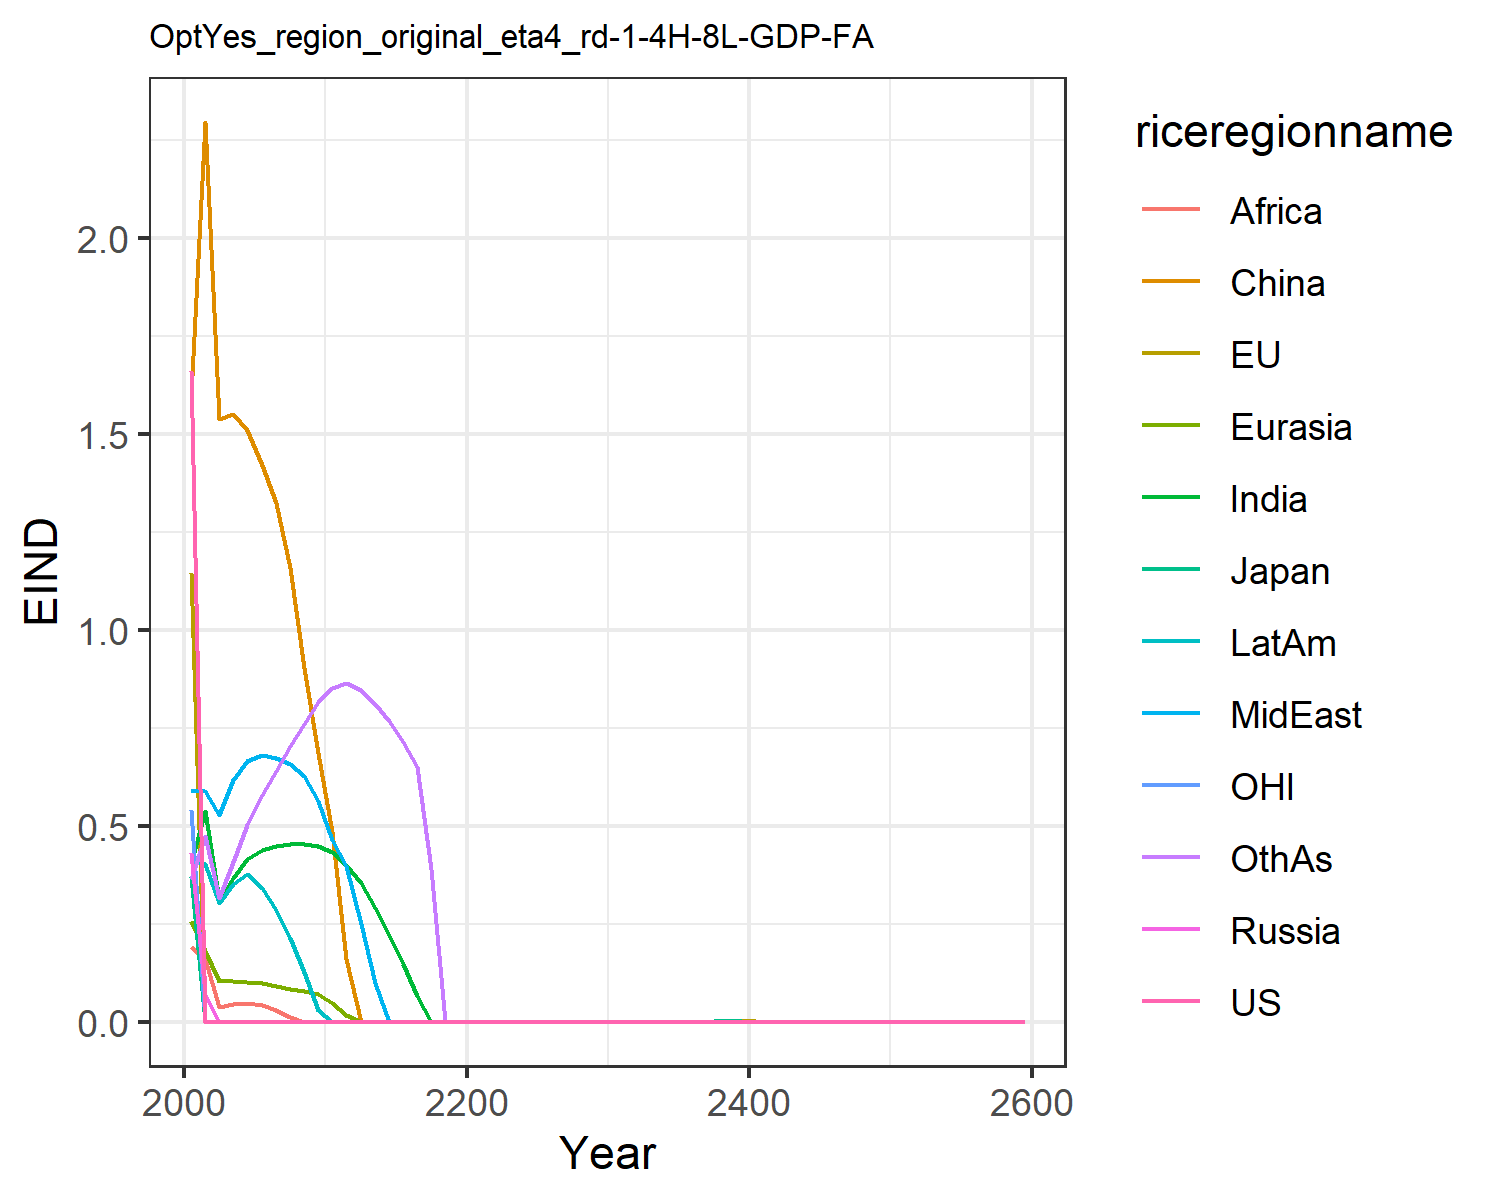

The table this chart was drawn from, first rows:
1.6621334550980102, 1.1460506191660516, 0.3699659257424831, 0.43123618180564005, 0.2566662932747705, 1.6007411280266048, 0.4051515896926559, 0.5896749604345518, 0.19137708401697257, 0.4122723985071479, 0.541778261497279, 0.3639521027378334
0.0, 0.0, 0.0, 0.07018, 0.1802, 2.297, 0.5369, 0.59, 0.1603, 0.4036, 0.0, 0.474
0.0, 0.0, 0.0, 9.180150925337411e-8, 0.1028, 1.54, 0.3115, 0.5281, 0.03796, 0.3029, 0.0, 0.3161
0.0, 0.0, 0.0, 0.0, 0.104, 1.551, 0.3671, 0.6163, 0.04428, 0.352, 0.0, 0.4081
0.0, 0.0, 0.0, 1.0440007672244689e-7, 0.1026, 1.51, 0.4146, 0.6659, 0.04802, 0.3767, 0.0, 0.502
0.0, 0.0, 0.0, 1.7818343245949211e-9, 0.09777, 1.422, 0.4394, 0.6797, 0.04232, 0.342, 0.0, 0.5781
0.0, 0.0, 0.0, 1.4512096858403314e-12, 0.09132, 1.324, 0.4489, 0.6741, 0.02894, 0.2862, 0.0, 0.6407
0.0, 0.0, 0.0, 0.0, 0.08456, 1.158, 0.4546, 0.6568, 0.01222, 0.2139, 0.0, 0.7027
0.0, 0.0, 0.0, 0.0, 0.07729, 0.9028, 0.4547, 0.6278, 0.0, 0.1279, 0.0, 0.7612
0.0, 0.0, 0.0, 0.0, 0.06967, 0.6854, 0.4493, 0.5623, 0.0, 0.03, 0.0, 0.8156
0.0, 0.0, 0.0, 1.1021372295051254e-6, 0.04845, 0.4834, 0.4332, 0.4637, 0.0, 1.0588262641668418e-5, 0.0, 0.8521
0.0, 0.0, 0.0, 0.0, 0.01648, 0.1601, 0.3997, 0.3986, 0.0, 2.1747462890477696e-7, 0.0, 0.8646
0.0, 0.0, 0.0, 0.0, 5.994360938953017e-8, 3.883756589377878e-5, 0.3548, 0.2482, 0.0, 6.670401343266079e-7, 0.0, 0.8476
0.0, 0.0, 0.0, 0.0, 1.046230634680863e-6, 9.610834237452936e-6, 0.2911, 0.09865, 0.0, 0.0, 0.0, 0.8106
0.0, 0.0, 0.0, 0.0, 0.0, 5.299078794311636e-6, 0.2221, 2.1491629237265792e-5, 0.0, 2.9078784487257144e-6, 0.0, 0.7672
0.0, 0.0, 0.0, 0.0, 1.7591333273909338e-6, 0.0, 0.1469, 4.050582384397544e-6, 0.0, 2.7657632938689393e-6, 0.0, 0.7144
0.0, 0.0, 0.0, 0.0, 0.0, 0.0, 0.06503, 2.7114111131595064e-5, 0.0, 0.0, 0.0, 0.651
0.0, 0.0, 0.0, 0.0, 0.0, 0.0, 0.0, 8.870067490643826e-6, 0.0, 5.948812664101884e-6, 0.0, 0.3906
0.0, 0.0, 0.0, 0.0, 0.0, 0.0, 0.0, 1.659885272134092e-5, 0.0, 0.0, 0.0, 0.002264
0.0, 0.0, 6.02307675928662e-6, 0.0, 0.0, 0.0, 0.0, 0.0, 0.0, 6.512761662376739e-6, 0.0, 9.154406173298175e-5
0.0, 0.0, 8.687338618323312e-6, 0.0, 0.0, 0.0, 0.0, 1.0718864259950842e-5, 0.0, 0.0, 0.0, 0.0001038
0.0, 0.0, 0.0, 0.0, 0.0, 0.0, 0.0, 0.0, 0.0, 0.0, 0.0, 2.7607212132806748e-5
0.0, 0.0, 1.153636501012303e-5, 0.0, 0.0, 0.0, 0.0, 0.0, 0.0, 0.0, 0.0, 4.1685259158765504e-6
0.0, 0.0, 9.130312692762599e-6, 0.0, 0.0, 0.0, 0.0, 0.0, 0.0, 0.0, 0.0, 0.0
0.0, 0.0, 9.281119820346787e-6, 0.0, 0.0, 0.0, 0.0, 0.0, 0.0, 0.0, 0.0, 0.0
0.0, 0.0, 1.2117726268332972e-5, 0.0, 0.0, 0.0, 0.0, 0.0, 0.0, 0.0, 0.0, 0.0
0.0, 0.0, 2.124622328449092e-5, 0.0, 0.0, 0.0, 0.0, 0.0, 0.0, 0.0, 0.0, 0.0
0.0, 0.0, 1.2543920066872924e-5, 0.0, 0.0, 0.0, 0.0, 0.0, 0.0, 0.0, 2.3995048990991615e-5, 0.0
0.0, 0.0, 1.2755142356507315e-5, 0.0, 0.0, 0.0, 0.0, 0.0, 0.0, 0.0, 0.0, 0.0
0.0, 5.200883565847554e-5, 1.2963771901117858e-5, 0.0, 0.0, 0.0, 0.0, 0.0, 0.0, 0.0, 0.0, 0.0
0.0005244, 6.784995330147939e-5, 1.3142453962794355e-5, 0.0, 0.0, 0.0, 0.0, 0.0, 0.0, 0.0, 6.524020317683898e-5, 0.0
9.144244192257874e-5, 6.869323991519629e-5, 1.3285128280523334e-5, 0.0, 0.0, 0.0, 0.0, 0.0, 0.0, 0.0, 2.5282179066095352e-5, 0.0
0.0, 0.0, 1.3418292953840939e-5, 0.0, 0.0, 0.0, 0.0, 0.0, 0.0, 0.0, 0.0001477, 0.0
9.302578614483059e-5, 7.022082667245868e-5, 9.195900823233873e-5, 0.0, 0.0, 0.0, 0.0, 0.0, 0.0, 0.0, 2.5728039977937195e-5, 0.0
9.379771670045645e-5, 0.0, 0.0008842, 0.0, 0.0, 0.0, 0.0, 0.0, 0.0, 0.0, 4.3098315609758115e-6, 0.0
0.0005232, 0.0009029, 7.984758577467887e-5, 0.0, 0.0, 0.0, 0.0, 0.0, 0.0, 0.0, 0.0004816, 0.0
0.0, 0.0004911, 8.05559900173428e-5, 0.0, 0.0, 0.0, 0.0, 0.0, 0.0, 0.0, 0.000179, 0.0
0.0006525, 7.302679840655409e-5, 0.0007986, 0.0, 0.0, 0.0, 0.0, 0.0, 0.0, 0.0, 2.6578213996416906e-5, 0.0
0.0005609, 0.0, 0.0008055, 0.0, 0.0, 0.0, 0.0, 0.0, 0.0, 0.0, 0.0001819, 0.0
0.0005655, 0.0007079, 0.0008125, 0.0, 0.0, 0.0, 0.0, 0.0, 0.0, 0.0, 0.0001833, 0.0
0.0005701, 0.0007267, 0.0001812, 0.0, 0.0, 0.0, 0.0, 0.0, 0.0, 0.0, 0.0001848, 0.0
0.0, 0.0, 0.0, 0.0, 0.0, 0.0, 0.0, 0.0, 0.0, 0.0, 0.0, 0.0
0.0, 0.0, 0.0, 0.0, 0.0, 0.0, 0.0, 0.0, 0.0, 0.0, 0.0, 0.0
0.0, 0.0, 0.0, 0.0, 0.0, 0.0, 0.0, 0.0, 0.0, 0.0, 0.0, 0.0
0.0, 0.0, 0.0, 0.0, 0.0, 0.0, 0.0, 0.0, 0.0, 0.0, 0.0, 0.0
0.0, 0.0, 0.0, 0.0, 0.0, 0.0, 0.0, 0.0, 0.0, 0.0, 0.0, 0.0
0.0, 0.0, 0.0, 0.0, 0.0, 0.0, 0.0, 0.0, 0.0, 0.0, 0.0, 0.0
0.0, 0.0, 0.0, 0.0, 0.0, 0.0, 0.0, 0.0, 0.0, 0.0, 0.0, 0.0
0.0, 0.0, 0.0, 0.0, 0.0, 0.0, 0.0, 0.0, 0.0, 0.0, 0.0, 0.0
0.0, 0.0, 0.0, 0.0, 0.0, 0.0, 0.0, 0.0, 0.0, 0.0, 0.0, 0.0
0.0, 0.0, 0.0, 0.0, 0.0, 0.0, 0.0, 0.0, 0.0, 0.0, 0.0, 0.0
0.0, 0.0, 0.0, 0.0, 0.0, 0.0, 0.0, 0.0, 0.0, 0.0, 0.0, 0.0
0.0, 0.0, 0.0, 0.0, 0.0, 0.0, 0.0, 0.0, 0.0, 0.0, 0.0, 0.0
0.0, 0.0, 0.0, 0.0, 0.0, 0.0, 0.0, 0.0, 0.0, 0.0, 0.0, 0.0
0.0, 0.0, 0.0, 0.0, 0.0, 0.0, 0.0, 0.0, 0.0, 0.0, 0.0, 0.0
0.0, 0.0, 0.0, 0.0, 0.0, 0.0, 0.0, 0.0, 0.0, 0.0, 0.0, 0.0
0.0, 0.0, 0.0, 0.0, 0.0, 0.0, 0.0, 0.0, 0.0, 0.0, 0.0, 0.0
0.0, 0.0, 0.0, 0.0, 0.0, 0.0, 0.0, 0.0, 0.0, 0.0, 0.0, 0.0
0.0, 0.0, 0.0, 0.0, 0.0, 0.0, 0.0, 0.0, 0.0, 0.0, 0.0, 0.0
0.0, 0.0, 0.0, 0.0, 0.0, 0.0, 0.0, 0.0, 0.0, 0.0, 0.0, 0.0
